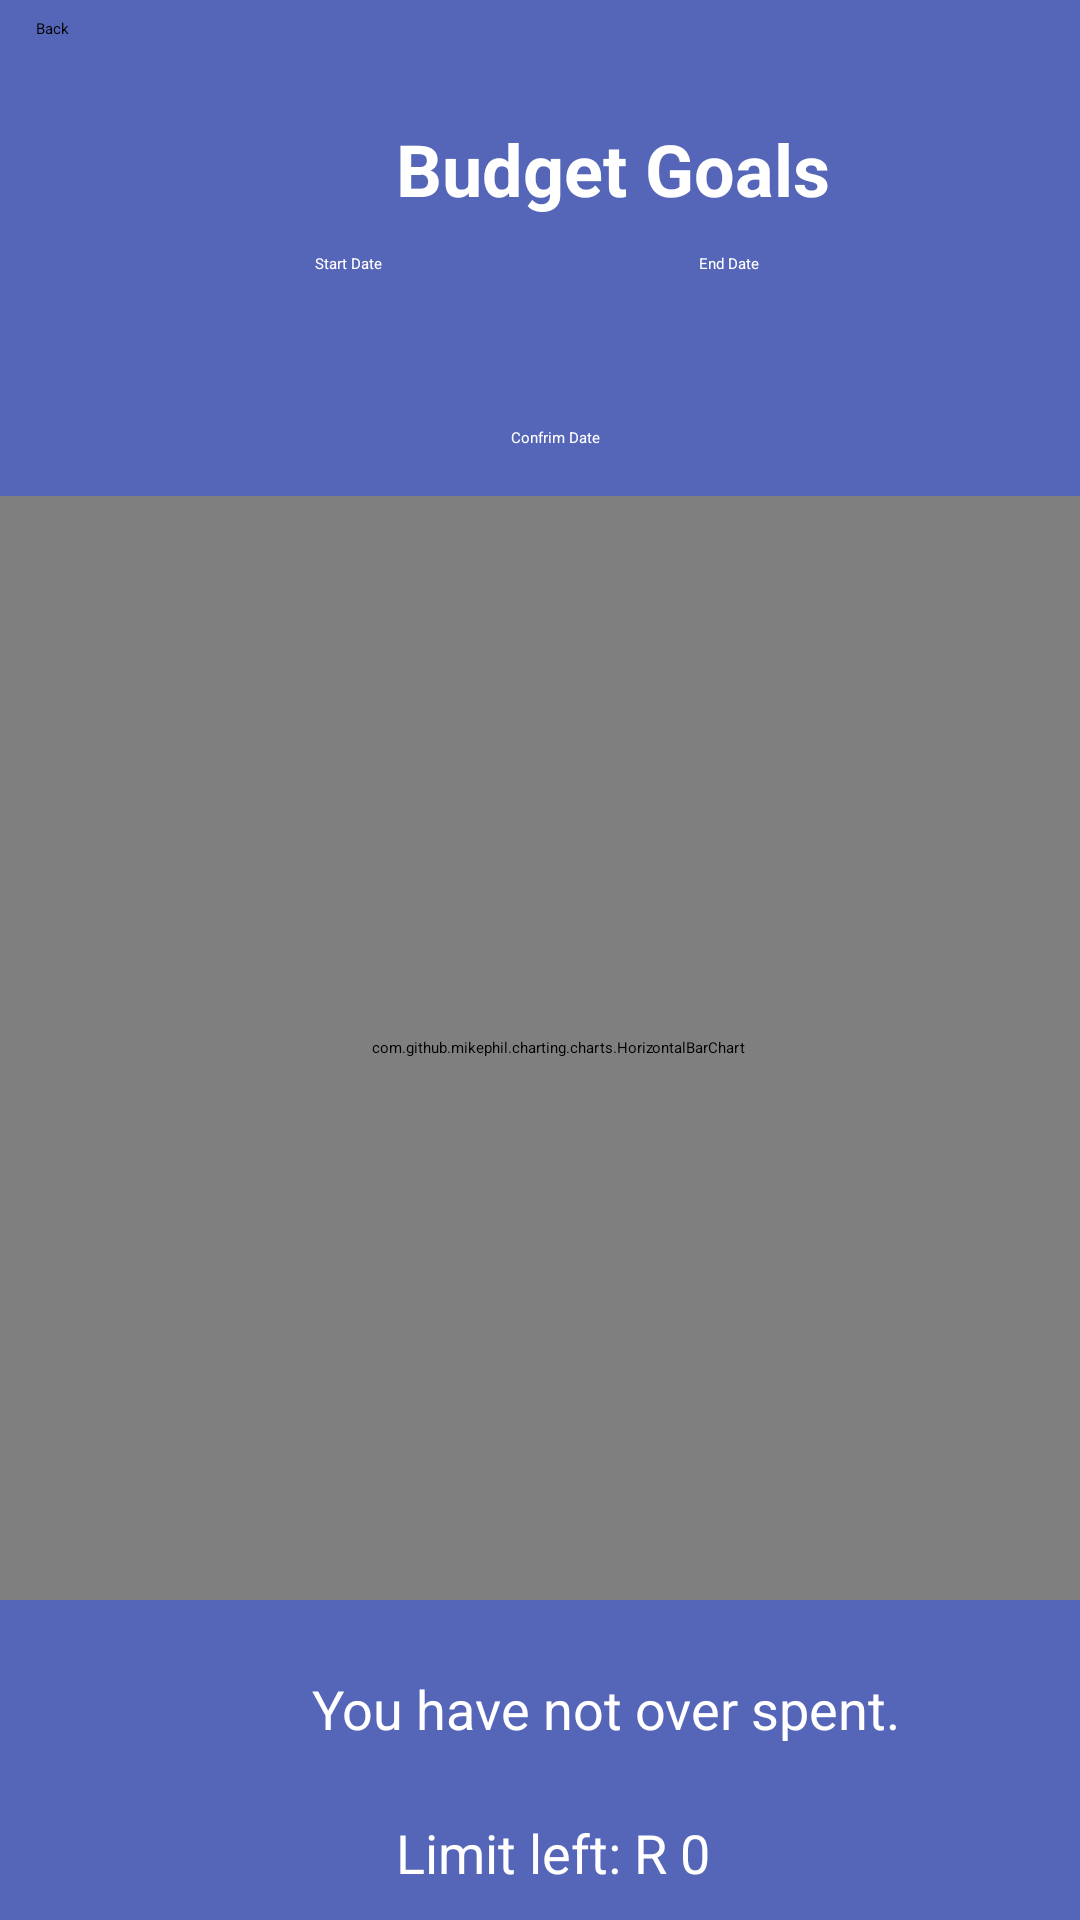

Android layout source for this screen:
<!-- AndroidManifest.xml: application theme Theme.PROG7313_POE -->
<!-- res/layout/activity_detailed_tracking_page.xml -->
<?xml version="1.0" encoding="utf-8"?>
<androidx.constraintlayout.widget.ConstraintLayout xmlns:android="http://schemas.android.com/apk/res/android"
    xmlns:app="http://schemas.android.com/apk/res-auto"
    xmlns:tools="http://schemas.android.com/tools"
    android:id="@+id/main"
    android:layout_width="match_parent"
    android:layout_height="match_parent"
    android:background="@color/darkblue"
    tools:context=".DetailedTrackingPage">

    <Button
        android:id="@+id/btnStartGoalDate"
        android:layout_width="wrap_content"
        android:layout_height="wrap_content"
        android:layout_marginTop="12dp"
        android:text="Start Date"
        android:textColor="@color/white"
        app:layout_constraintEnd_toEndOf="parent"
        app:layout_constraintHorizontal_bias="0.311"
        app:layout_constraintStart_toStartOf="parent"
        app:layout_constraintTop_toBottomOf="@+id/txtBudgetGoals" />

    <Button
        android:id="@+id/btnEndGoalDate"
        android:layout_width="wrap_content"
        android:layout_height="wrap_content"
        android:layout_marginTop="12dp"
        android:text="End Date"
        android:textColor="@color/white"
        app:layout_constraintEnd_toEndOf="parent"
        app:layout_constraintHorizontal_bias="0.685"
        app:layout_constraintStart_toStartOf="parent"
        app:layout_constraintTop_toBottomOf="@+id/txtBudgetGoals" />

    <Button
        android:id="@+id/btnConfirmBudgetDate"
        android:layout_width="wrap_content"
        android:layout_height="wrap_content"
        android:layout_marginTop="70dp"
        android:text="Confrim Date"
        android:textColor="@color/white"
        app:layout_constraintEnd_toEndOf="parent"
        app:layout_constraintHorizontal_bias="0.516"
        app:layout_constraintStart_toStartOf="parent"
        app:layout_constraintTop_toBottomOf="@+id/txtBudgetGoals" />



    <TextView
        android:id="@+id/txtOverSpent"
        android:layout_width="wrap_content"
        android:layout_height="wrap_content"
        android:layout_marginStart="104dp"
        android:layout_marginTop="24dp"
        android:text="You have not over spent."
        android:textColor="@color/white"
        android:textSize="18dp"
        app:layout_constraintStart_toStartOf="parent"
        app:layout_constraintTop_toBottomOf="@+id/horizontalBarChart" />

    <TextView
        android:id="@+id/txtlimit"
        android:layout_width="wrap_content"
        android:layout_height="wrap_content"
        android:layout_marginStart="132dp"
        android:layout_marginTop="72dp"
        android:text="Limit left: R 0"
        android:textColor="@color/white"
        android:textSize="18dp"
        app:layout_constraintStart_toStartOf="parent"
        app:layout_constraintTop_toBottomOf="@+id/horizontalBarChart" />

    <TextView
        android:id="@+id/txtBudgetGoals"
        android:layout_width="wrap_content"
        android:layout_height="wrap_content"
        android:layout_marginStart="132dp"
        android:layout_marginTop="40dp"
        android:text="Budget Goals"
        android:textColor="@color/white"
        android:textSize="24dp"
        android:textStyle="bold"
        app:layout_constraintStart_toStartOf="parent"
        app:layout_constraintTop_toTopOf="parent" />

    <Button
        android:id="@+id/btnDetailsBack"
        android:layout_width="96dp"
        android:layout_height="48dp"
        android:backgroundTint="@color/blue"
        android:text="Back"
        app:layout_constraintBottom_toBottomOf="parent"
        app:layout_constraintEnd_toEndOf="parent"
        app:layout_constraintHorizontal_bias="0.045"
        app:layout_constraintStart_toStartOf="parent"
        app:layout_constraintTop_toTopOf="parent"
        app:layout_constraintVertical_bias="0.01" />

    <com.github.mikephil.charting.charts.HorizontalBarChart
        android:id="@+id/horizontalBarChart"
        android:layout_width="417dp"
        android:layout_height="368dp"
        android:layout_margin="16dp"
        app:layout_constraintEnd_toEndOf="parent"
        app:layout_constraintHorizontal_bias="0.437"
        app:layout_constraintStart_toStartOf="parent"
        app:layout_constraintTop_toBottomOf="@+id/btnConfirmBudgetDate" />


</androidx.constraintlayout.widget.ConstraintLayout>
<!-- resources referenced by this layout -->
<resources>
  <color name="blue">#35A21F</color>
  <color name="darkblue">#5566B8</color>
  <color name="white">#FFFFFFFF</color>
</resources>
